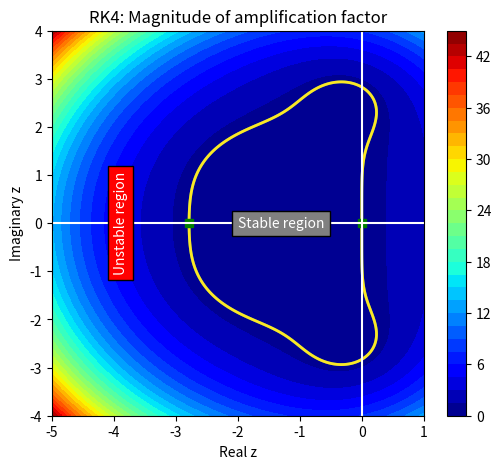

Python code for this plot:
import numpy as np
import matplotlib.pyplot as plt


N = 500

zr = np.linspace(-5.0,1.0,N)
zi = np.linspace(-4.0,4.0,N)

zr,zi = np.meshgrid(zr,zi)
z = zr + 1j * zi

G = 1.0 + z + z**2/2.0 + z**3/6 + z**4/24

plt.figure(figsize=(6,5))
cs = plt.contourf(zr,zi,np.abs(G),levels=30,cmap='jet')
plt.colorbar(cs)
plt.contour(zr,zi,np.abs(G),levels=[0.9999,1,1.0001],linewidths=2)
plt.plot([-2.78527,0],[0,0],'sg')
plt.axhline(0, color='white')
plt.axvline(0, color='white')
plt.text(-2,0,'Stable region',verticalalignment='center',
         color='white',bbox=dict(facecolor='grey'))
plt.text(-4, 0, 'Unstable region', verticalalignment='center',
         color='white', rotation=90,bbox=dict(facecolor='red'))
plt.title('RK4: Magnitude of amplification factor')
plt.xlabel('Real z')
plt.ylabel('Imaginary z')
plt.show()

print('Stability for dt < 0.6963175 h^2')
